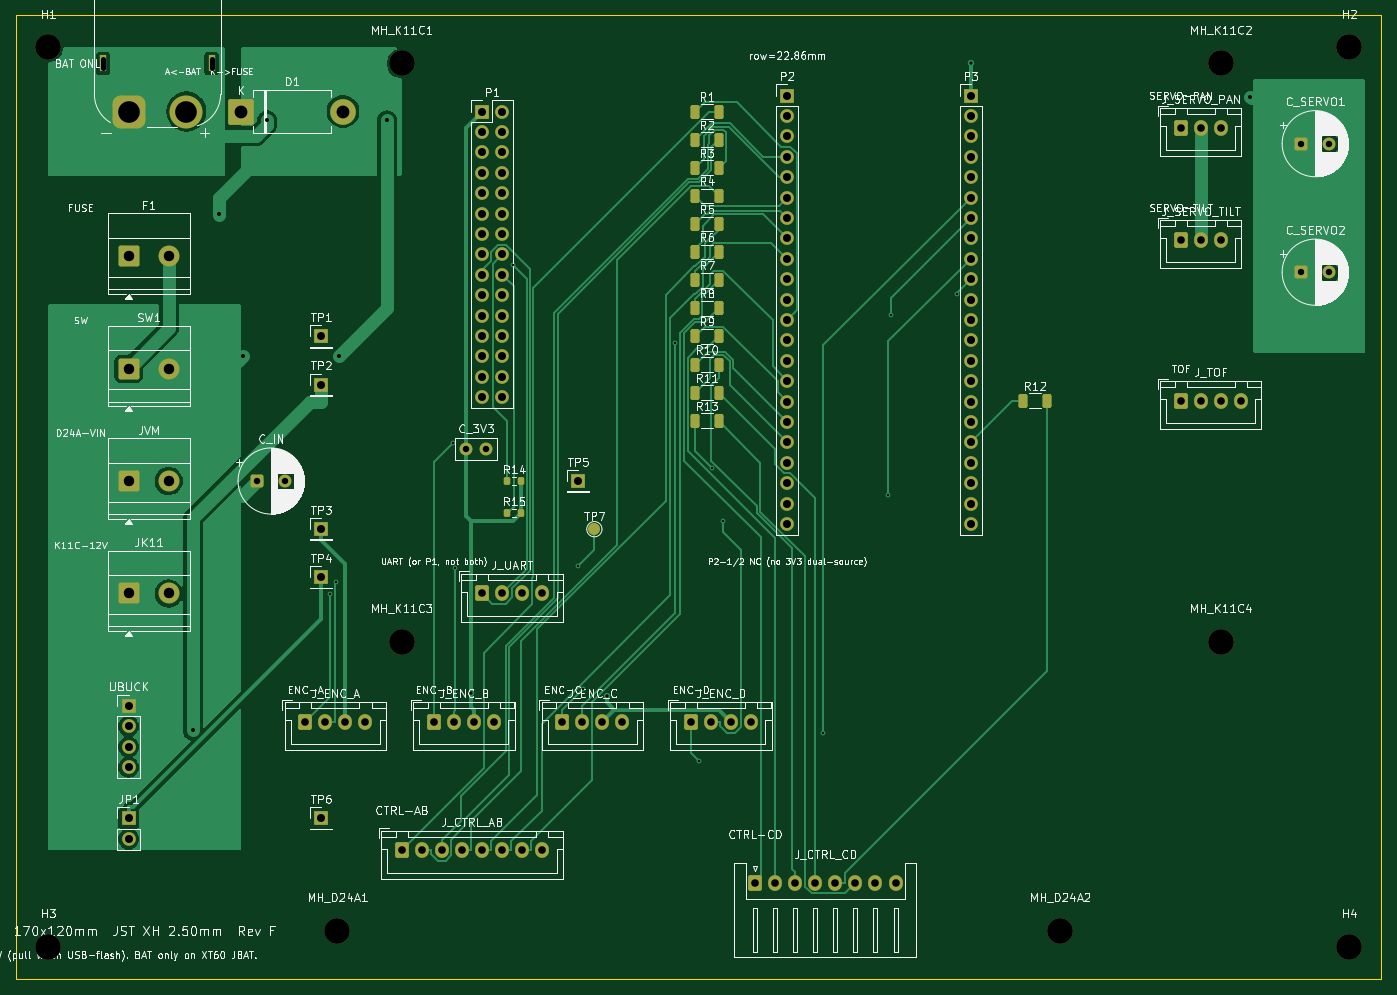
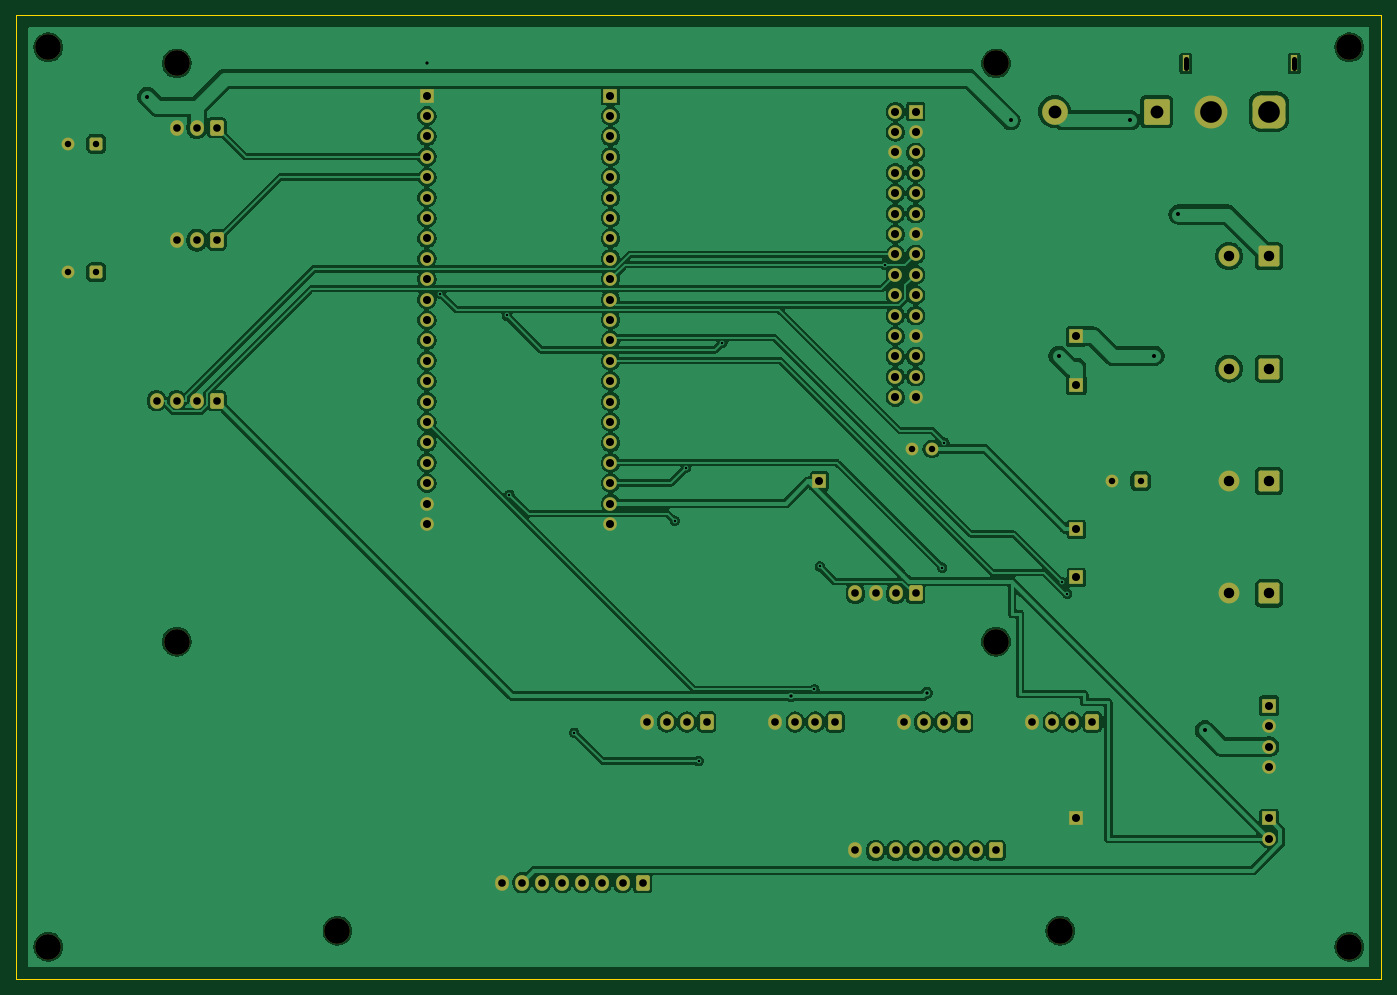
Circuit board: 9 layer files. Board 170.0 x 120.0 mm.
- bottom_copper: carrier_v1-B_Cu.gbl (217930 bytes)
- bottom_mask: carrier_v1-B_Mask.gbs (6843 bytes)
- bottom_silk: carrier_v1-B_Silkscreen.gbo (453 bytes)
- outline: carrier_v1-Edge_Cuts.gm1 (561 bytes)
- top_copper: carrier_v1-F_Cu.gtl (57068 bytes)
- top_mask: carrier_v1-F_Mask.gts (8182 bytes)
- paste: carrier_v1-F_Paste.gtp (2215 bytes)
- top_silk: carrier_v1-F_Silkscreen.gto (226709 bytes)
- drill: carrier_v1.drl (3476 bytes)

=== bottom_copper: carrier_v1-B_Cu.gbl (217930 bytes, source omitted) ===
=== bottom_mask: carrier_v1-B_Mask.gbs (6843 bytes, source omitted) ===
=== bottom_silk: carrier_v1-B_Silkscreen.gbo ===
%TF.GenerationSoftware,KiCad,Pcbnew,10.0.8*%
%TF.CreationDate,2026-11-12T11:54:41+08:00*%
%TF.ProjectId,carrier_v1,63617272-6965-4725-9f76-312e6b696361,F*%
%TF.SameCoordinates,Original*%
%TF.FileFunction,Legend,Bot*%
%TF.FilePolarity,Positive*%
%FSLAX46Y46*%
G04 Gerber Fmt 4.6, Leading zero omitted, Abs format (unit mm)*
G04 Created by KiCad (PCBNEW 10.0.8) date 2026-11-12 11:54:41*
%MOMM*%
%LPD*%
G01*
G04 APERTURE LIST*
G04 APERTURE END LIST*
M02*

=== outline: carrier_v1-Edge_Cuts.gm1 ===
%TF.GenerationSoftware,KiCad,Pcbnew,10.0.8*%
%TF.CreationDate,2026-11-12T11:54:41+08:00*%
%TF.ProjectId,carrier_v1,63617272-6965-4725-9f76-312e6b696361,F*%
%TF.SameCoordinates,Original*%
%TF.FileFunction,Profile,NP*%
%FSLAX46Y46*%
G04 Gerber Fmt 4.6, Leading zero omitted, Abs format (unit mm)*
G04 Created by KiCad (PCBNEW 10.0.8) date 2026-11-12 11:54:41*
%MOMM*%
%LPD*%
G01*
G04 APERTURE LIST*
%TA.AperFunction,Profile*%
%ADD10C,0.100000*%
%TD*%
G04 APERTURE END LIST*
D10*
X0Y0D02*
X170000000Y0D01*
X170000000Y-120000000D01*
X0Y-120000000D01*
X0Y0D01*
M02*

=== top_copper: carrier_v1-F_Cu.gtl (57068 bytes, source omitted) ===
=== top_mask: carrier_v1-F_Mask.gts (8182 bytes, source omitted) ===
=== paste: carrier_v1-F_Paste.gtp (2215 bytes, source withheld) ===
=== top_silk: carrier_v1-F_Silkscreen.gto (226709 bytes, source omitted) ===
=== drill: carrier_v1.drl ===
M48
; DRILL file KiCad 10.0.8 date 2026-11-12T11:54:41
; FORMAT={-:-/ absolute / metric / decimal}
; #@! TF.CreationDate,2026-11-12T11:54:41+08:00
; #@! TF.GenerationSoftware,Kicad,Pcbnew,10.0.8
; #@! TF.FileFunction,MixedPlating,1,2
FMAT,2
METRIC
; #@! TA.AperFunction,Plated,PTH,ViaDrill
T1C0.300
; #@! TA.AperFunction,Plated,PTH,ViaDrill
T2C0.400
; #@! TA.AperFunction,Plated,PTH,ViaDrill
T3C0.500
; #@! TA.AperFunction,Plated,PTH,ComponentDrill
T4C0.600
; #@! TA.AperFunction,Plated,PTH,ComponentDrill
T5C0.800
; #@! TA.AperFunction,Plated,PTH,ComponentDrill
T6C0.950
; #@! TA.AperFunction,Plated,PTH,ComponentDrill
T7C1.000
; #@! TA.AperFunction,Plated,PTH,ComponentDrill
T8C1.300
; #@! TA.AperFunction,Plated,PTH,ComponentDrill
T9C1.600
; #@! TA.AperFunction,Plated,PTH,ComponentDrill
T10C2.700
; #@! TA.AperFunction,NonPlated,NPTH,ComponentDrill
T11C3.200
%
G90
G05
T1
X39.135Y-72.021
X39.8Y-70.555
X54.424Y-53.209
X54.699Y-68.793
X61.85Y-31.05
X69.918Y-68.64
X70.601Y-83.955
X82.067Y-40.761
X85.001Y-92.857
X86.598Y-56.352
X87.987Y-62.93
X100.512Y-89.316
X108.578Y-59.687
X108.89Y-37.391
X117.182Y-34.654
T2
X56.618Y-84.354
X73.511Y-84.793
X118.86Y-6.0
T3
X22.011Y-89.032
X25.281Y-24.816
X28.267Y-42.407
X31.253Y-13.089
X40.211Y-42.407
X46.183Y-13.089
X153.679Y-10.157
T5
X30.0Y-58.0
X33.5Y-58.0
X56.0Y-54.0
X58.5Y-54.0
X160.0Y-16.0
X160.0Y-32.0
X163.5Y-16.0
X163.5Y-32.0
T6
X36.0Y-88.0
X38.5Y-88.0
X41.0Y-88.0
X43.5Y-88.0
X48.0Y-104.0
X50.5Y-104.0
X52.0Y-88.0
X53.0Y-104.0
X54.5Y-88.0
X55.5Y-104.0
X57.0Y-88.0
X58.0Y-72.0
X58.0Y-104.0
X59.5Y-88.0
X60.5Y-72.0
X60.5Y-104.0
X63.0Y-72.0
X63.0Y-104.0
X65.5Y-72.0
X65.5Y-104.0
X68.0Y-88.0
X70.5Y-88.0
X73.0Y-88.0
X75.5Y-88.0
X84.0Y-88.0
X86.5Y-88.0
X89.0Y-88.0
X91.5Y-88.0
X92.0Y-108.0
X94.5Y-108.0
X97.0Y-108.0
X99.5Y-108.0
X102.0Y-108.0
X104.5Y-108.0
X107.0Y-108.0
X109.5Y-108.0
X145.0Y-14.0
X145.0Y-28.0
X145.0Y-48.0
X147.5Y-14.0
X147.5Y-28.0
X147.5Y-48.0
X150.0Y-14.0
X150.0Y-28.0
X150.0Y-48.0
X152.5Y-48.0
T7
X14.0Y-86.0
X14.0Y-88.54
X14.0Y-91.08
X14.0Y-93.62
X14.0Y-100.0
X14.0Y-102.54
X38.0Y-40.0
X38.0Y-46.0
X38.0Y-64.0
X38.0Y-70.0
X38.0Y-100.0
X58.0Y-12.0
X58.0Y-14.54
X58.0Y-17.08
X58.0Y-19.62
X58.0Y-22.16
X58.0Y-24.7
X58.0Y-27.24
X58.0Y-29.78
X58.0Y-32.32
X58.0Y-34.86
X58.0Y-37.4
X58.0Y-39.94
X58.0Y-42.48
X58.0Y-45.02
X58.0Y-47.56
X60.54Y-12.0
X60.54Y-14.54
X60.54Y-17.08
X60.54Y-19.62
X60.54Y-22.16
X60.54Y-24.7
X60.54Y-27.24
X60.54Y-29.78
X60.54Y-32.32
X60.54Y-34.86
X60.54Y-37.4
X60.54Y-39.94
X60.54Y-42.48
X60.54Y-45.02
X60.54Y-47.56
X70.0Y-58.0
X96.0Y-10.0
X96.0Y-12.54
X96.0Y-15.08
X96.0Y-17.62
X96.0Y-20.16
X96.0Y-22.7
X96.0Y-25.24
X96.0Y-27.78
X96.0Y-30.32
X96.0Y-32.86
X96.0Y-35.4
X96.0Y-37.94
X96.0Y-40.48
X96.0Y-43.02
X96.0Y-45.56
X96.0Y-48.1
X96.0Y-50.64
X96.0Y-53.18
X96.0Y-55.72
X96.0Y-58.26
X96.0Y-60.8
X96.0Y-63.34
X118.86Y-10.0
X118.86Y-12.54
X118.86Y-15.08
X118.86Y-17.62
X118.86Y-20.16
X118.86Y-22.7
X118.86Y-25.24
X118.86Y-27.78
X118.86Y-30.32
X118.86Y-32.86
X118.86Y-35.4
X118.86Y-37.94
X118.86Y-40.48
X118.86Y-43.02
X118.86Y-45.56
X118.86Y-48.1
X118.86Y-50.64
X118.86Y-53.18
X118.86Y-55.72
X118.86Y-58.26
X118.86Y-60.8
X118.86Y-63.34
T8
X14.0Y-30.0
X14.0Y-44.0
X14.0Y-58.0
X14.0Y-72.0
X19.0Y-30.0
X19.0Y-44.0
X19.0Y-58.0
X19.0Y-72.0
T9
X28.0Y-12.0
X40.7Y-12.0
T10
X14.0Y-12.0
X21.2Y-12.0
T11
X4.0Y-4.0
X4.0Y-116.0
X40.0Y-114.0
X48.0Y-6.0
X48.0Y-78.0
X130.0Y-114.0
X150.0Y-6.0
X150.0Y-78.0
X166.0Y-4.0
X166.0Y-116.0
T4
X10.85Y-5.45G85X10.85Y-6.55
G05
X24.35Y-5.45G85X24.35Y-6.55
G05
M30
